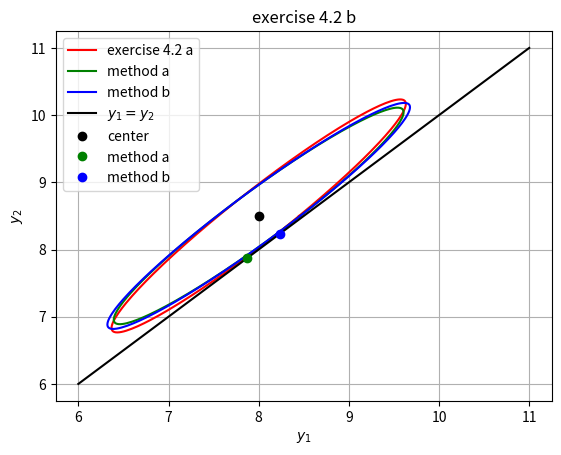

Write the Python code that produced this figure.
#!/usr/bin/env python3
# -*- coding: utf-8 -*-

import numpy as np
import matplotlib.pyplot as plt
from scipy.optimize import minimize


def chi2_a(x, y, sig, eps):
    return np.sum(((x[1] * y - x[0]) / sig)**2) + ((x[1] - 1) / eps)**2

def chi2_b(x, y, sig, eps):
    return np.sum(((y - x[1] * x[0]) / sig)**2) + ((x[1] - 1) / eps)**2

def vphi(phi):
    return np.array([np.cos(phi), np.sin(phi)])

if __name__ == "__main__":
    y = np.array([8., 8.5])
    f = 1.
    eps = 0.1
    sig = 0.02 * y

    # minimize
    res1 = minimize(chi2_a, (1, 1), args=(y, sig, eps))
    res2 = minimize(chi2_b, (1, 1), args=(y, sig, eps))

    # construct covariance matrix
    v1 = np.diag(sig**2) + eps**2 * np.outer(y, y)
    va = np.diag(sig**2) + eps**2 * np.full_like(np.diag(sig), res1.x[0]**2)
    vb = np.diag(sig**2) + eps**2 * np.full_like(np.diag(sig), res2.x[0]**2)

    # output
    print("V_a:")
    print(va)
    print("\nV_b:")
    print(vb)
    print("\n\nminimization result:")
    print("\nmethod a:")
    print(res1)
    print("\nmethod b:")
    print(res2)

    # ellipse
    n = 1000
    s = []
    e, e1, e2 =[], [], []
    for iphi in range(n):
        phi = vphi(2. * iphi * np.pi / float(n))
        r = 1. / np.sqrt((phi.T).dot(np.linalg.inv(v1)).dot(phi))
        r1 = 1. / np.sqrt((phi.T).dot(np.linalg.inv(va)).dot(phi))
        r2 = 1. / np.sqrt((phi.T).dot(np.linalg.inv(vb)).dot(phi))
        e.append(y + 2 * r * phi)
        e1.append(y + 2 * r1 * phi)
        e2.append(y + 2 * r2 * phi)
    e, e1, e2 = np.array(e), np.array(e1), np.array(e2)

    # plot
    fg, ax = plt.subplots(1, 1)
    ax.plot(*zip(*e), 'r-', label=r'exercise 4.2 a')
    ax.plot(*zip(*e1), 'g-', label=r'method a')
    ax.plot(*zip(*e2), 'b-', label=r'method b')
    ax.plot((6, 11), (6, 11), 'k-', label=r'$y_1 = y_2$')
    ax.plot(*y, 'ko', label=r'center')
    ax.plot(res1.x[0], res1.x[0], 'go', label=r'method a')
    ax.plot(res2.x[0], res2.x[0], 'bo', label=r'method b')
    ax.set_title("exercise 4.2 b")
    ax.set_xlabel(r"$y_1$")
    ax.set_ylabel(r"$y_2$")
    ax.grid()
    ax.axis('tight')
    plt.legend(loc='best')
    plt.show()
